Run: headless pygame with SDL's dummy video driver; simulated clock (each Clock.tick advances the game by its frame time, no real sleeping); random seed 0; keys injected as events and as key.get_pressed() state; mouse plan: one left click at the window centre at the start of phase 2, then a move to the lower-right quarter at the start of phase 3.
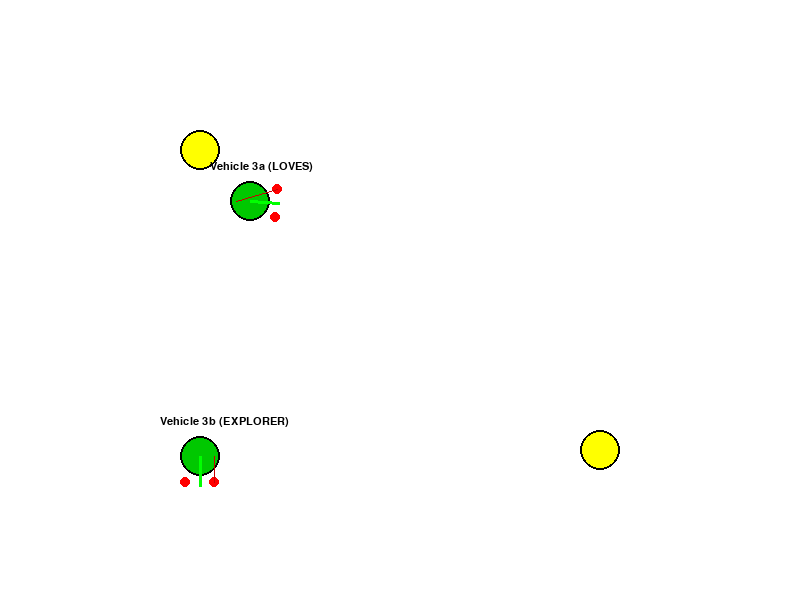
Frame 1 of 4 · flips 1–60 · no input
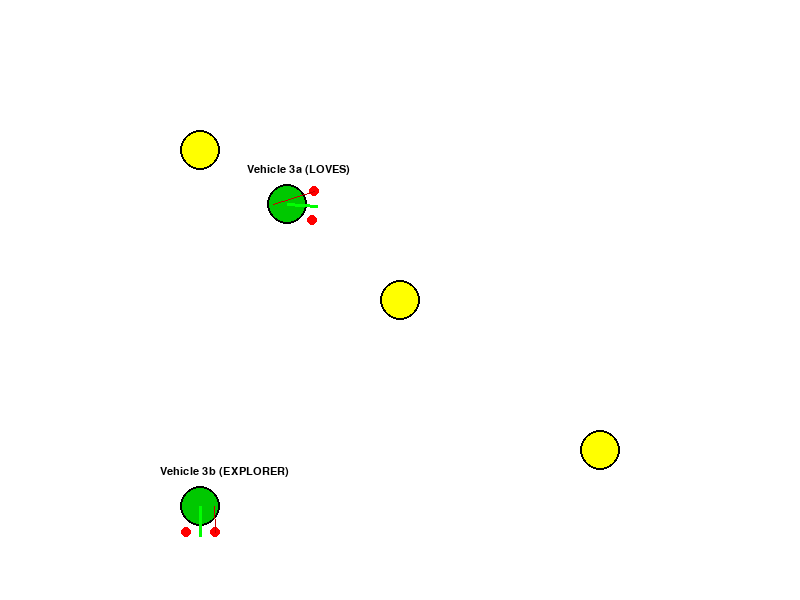
Frame 2 of 4 · flips 61–180 · clicked the window centre · tapped SPACE, RETURN · held RIGHT (→), D
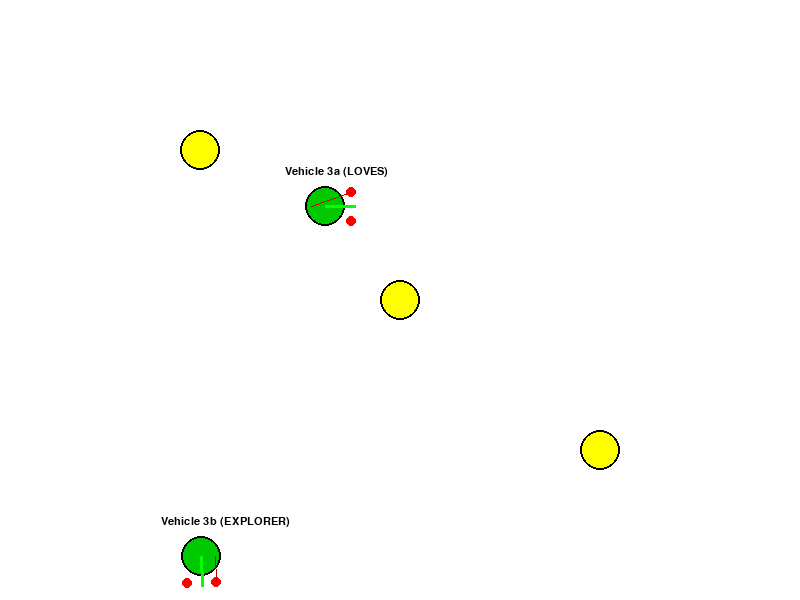
Frame 3 of 4 · flips 181–300 · moved the mouse to the lower-right quarter · held DOWN (↓), S
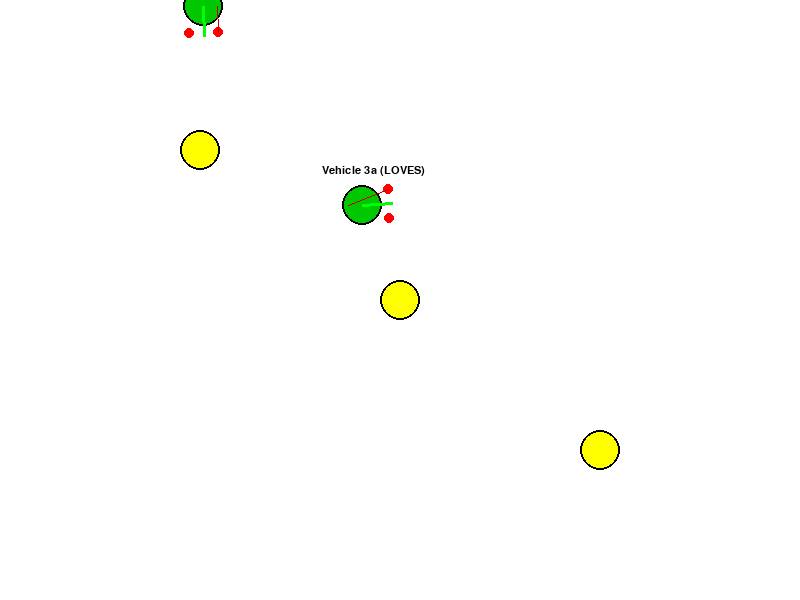
Frame 4 of 4 · flips 301–420 · held LEFT (←), A, UP (↑), W

The pygame program that drew these frames:

import pygame
import math

pygame.init()

# Setup Pygame window
WIDTH, HEIGHT = 800, 600
screen = pygame.display.set_mode((WIDTH, HEIGHT))
pygame.display.set_caption("Vehicle 3 - Love and Exploration with Inhibitory Connections")

# Setup clock for controlling frame rate
clock = pygame.time.Clock()
fps = 60

# Setup font for labels
font = pygame.font.SysFont("consolas", 16)

# Vehicle 3 class with inhibitory connections (negative influence)
class VehicleThree:
    def __init__(self, x, y, radius=20, heading=0, config='a'):
        self.x = x
        self.y = y
        self.radius = radius
        self.heading = heading
        self.config = config  # 'a' (uncrossed inhibitory - LOVES), 'b' (crossed inhibitory - EXPLORER)
        self.sensor_dist = self.radius * 1.5
        self.sensor_angle_left = -0.5  # radians, ~28 degrees left
        self.sensor_angle_right = 0.5  # radians, ~28 degrees right
        self.scale = 0.01  # Scale factor for inhibitory influence
        self.base_speed = 2.0  # Base speed when stimulus is weak (inhibitory: strong stimulus slows down)

    def _sensor_position(self, angle):
        sensor_local_x = math.cos(angle) * self.sensor_dist
        sensor_local_y = math.sin(angle) * self.sensor_dist
        cos_heading = math.cos(self.heading)
        sin_heading = math.sin(self.heading)
        sensor_world_x = self.x + cos_heading * sensor_local_x - sin_heading * sensor_local_y
        sensor_world_y = self.y + sin_heading * sensor_local_x + cos_heading * sensor_local_y
        return (sensor_world_x, sensor_world_y)

    def _left_sensor_position(self):
        return self._sensor_position(self.sensor_angle_left)

    def _right_sensor_position(self):
        return self._sensor_position(self.sensor_angle_right)

    def _intensity_one(self, point_x, point_y, light_x, light_y):
        dx = light_x - point_x
        dy = light_y - point_y
        distance = math.sqrt(dx * dx + dy * dy)
        if distance < 0.1:
            return 1000.0
        base_intensity = 50.0
        intensity = base_intensity + (100.0 / (distance * 0.1))
        return intensity

    def _intensity_at(self, point_x, point_y, lights):
        return sum(self._intensity_one(point_x, point_y, light.x, light.y) for light in lights)

    def update(self, lights):
        left_pos = self._left_sensor_position()
        right_pos = self._right_sensor_position()
        left_intensity = self._intensity_at(left_pos[0], left_pos[1], lights)
        right_intensity = self._intensity_at(right_pos[0], right_pos[1], lights)

        # Inhibitory connections: strong stimulus slows down motor
        # Vehicle 3a: uncrossed (same-side) inhibitory - LOVES source, faces it
        # Vehicle 3b: crossed (opposite-side) inhibitory - EXPLORER, faces away
        if self.config == 'a':  # Uncrossed inhibitory: sensor affects same-side motor
            # Left sensor inhibits left motor, right sensor inhibits right motor
            left_motor = max(0.1, self.base_speed - left_intensity * self.scale)
            right_motor = max(0.1, self.base_speed - right_intensity * self.scale)
        elif self.config == 'b':  # Crossed inhibitory: sensor affects opposite-side motor
            # Left sensor inhibits right motor, right sensor inhibits left motor
            left_motor = max(0.1, self.base_speed - right_intensity * self.scale)
            right_motor = max(0.1, self.base_speed - left_intensity * self.scale)

        forward_speed = (left_motor + right_motor) / 2
        turning_rate = (right_motor - left_motor) / (self.radius * 2)

        self.heading += turning_rate
        self.x += forward_speed * math.cos(self.heading)
        self.y += forward_speed * math.sin(self.heading)

        # Wrap around screen edges
        self.x %= WIDTH
        self.y %= HEIGHT

    def draw(self, surface):
        # Draw vehicle body as a green circle (different from Vehicle 2's blue)
        pygame.draw.circle(surface, (0, 200, 0), (int(self.x), int(self.y)), self.radius)
        pygame.draw.circle(surface, (0, 0, 0), (int(self.x), int(self.y)), self.radius, 2)

        # Draw direction indicator (arrow showing heading)
        arrow_len = self.radius * 1.5
        arrow_end_x = self.x + math.cos(self.heading) * arrow_len
        arrow_end_y = self.y + math.sin(self.heading) * arrow_len
        pygame.draw.line(surface, (0, 255, 0), (int(self.x), int(self.y)), (int(arrow_end_x), int(arrow_end_y)), 3)

        # Draw sensor positions as red circles
        left_pos = self._left_sensor_position()
        right_pos = self._right_sensor_position()
        pygame.draw.circle(surface, (255, 0, 0), (int(left_pos[0]), int(left_pos[1])), 5)
        pygame.draw.circle(surface, (255, 0, 0), (int(right_pos[0]), int(right_pos[1])), 5)

        # Draw inhibitory connection indicators (dashed lines with minus signs)
        # Left sensor to motor connection
        if self.config == 'a':
            # Same-side: left sensor to left side of vehicle
            pygame.draw.line(surface, (200, 0, 0), (int(left_pos[0]), int(left_pos[1])), 
                           (int(self.x - self.radius * 0.7), int(self.y)), 1)
        else:  # config == 'b'
            # Crossed: left sensor to right side of vehicle
            pygame.draw.line(surface, (200, 0, 0), (int(left_pos[0]), int(left_pos[1])), 
                           (int(self.x + self.radius * 0.7), int(self.y)), 1)

        # Draw config label above vehicle
        if font:
            behavior_name = "LOVES" if self.config == 'a' else "EXPLORER"
            label_text = font.render(f"Vehicle 3{self.config} ({behavior_name})", True, (0, 0, 0))
            surface.blit(label_text, (int(self.x) - 40, int(self.y) - self.radius - 20))

# Light source class (represents attractive sources)
class Light:
    def __init__(self, x, y, radius=20):
        self.x = x
        self.y = y
        self.radius = radius

    def draw(self, surface):
        # Draw as yellow circle (attractive source)
        pygame.draw.circle(surface, (255, 255, 0), (int(self.x), int(self.y)), self.radius)
        pygame.draw.circle(surface, (0, 0, 0), (int(self.x), int(self.y)), self.radius, 2)

# Create initial light sources
lights = []
lights.append(Light(WIDTH // 4, HEIGHT // 4))
lights.append(Light(3 * WIDTH // 4, 3 * HEIGHT // 4))

# Create vehicles with different configurations
vehicles = []
vehicles.append(VehicleThree(WIDTH // 2 - 200, HEIGHT // 2 - 100, heading=0, config='a'))  # 3a: LOVES (uncrossed)
vehicles.append(VehicleThree(WIDTH // 2 - 200, HEIGHT // 2 + 100, heading=math.pi / 2, config='b'))  # 3b: EXPLORER (crossed)

running = True
while running:
    screen.fill((255, 255, 255))

    # Handle events
    for event in pygame.event.get():
        if event.type == pygame.QUIT:
            running = False
        # Add new light source on mouse click
        if event.type == pygame.MOUSEBUTTONDOWN:
            lights.append(Light(event.pos[0], event.pos[1]))

    # Draw all light sources
    for light in lights:
        light.draw(screen)

    # Update and draw all vehicles
    for vehicle in vehicles:
        vehicle.update(lights)
        vehicle.draw(screen)

    pygame.display.flip()
    clock.tick(fps)

pygame.quit()
